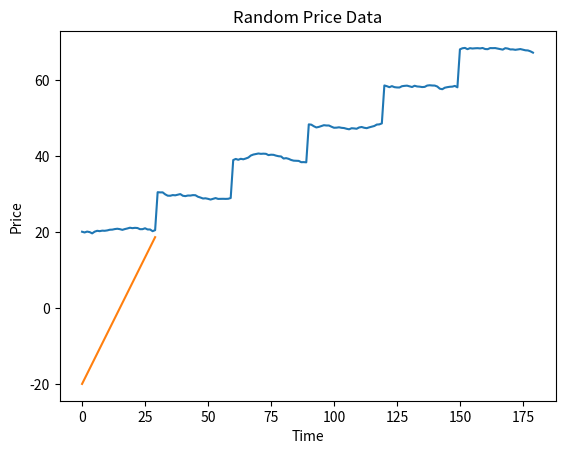

Recreate this plot in Python.
"""
Created on Sat May  6 22:12:20 2023

[redacted]
: Generate large amounts of random data with the desired characteristics you want, and then analyse that. 
- ref: https://qoppac.blogspot.com/2015/11/using-random-data.html
- Func for random data: https://github.com/robcarver17/systematictradingexamples/blob/master/commonrandom.py#L56
"""




import numpy as np
import pandas as pd
import matplotlib.pyplot as plt

# Define function to generate random price data
def arbitrary_timeseries(prices):
    return pd.Series(prices)

def generate_trendy_price(Nlength, Tlength, Xamplitude, Volscale):
    """ Generate a random price series with trends """
    noise = np.random.normal(scale=Volscale, size=Nlength+Tlength)
    prices = [Xamplitude]
    for i in range(1, Nlength+Tlength):
        if i % Tlength == 0:
            prices.append(prices[-1] + Xamplitude)
        else:
            prices.append(prices[-1] + noise[i])
    return prices[Tlength:]

# Generate random price data with trends
price_data = generate_trendy_price(Nlength=180, Tlength=30, Xamplitude=10.0, Volscale=0.2)

# Plot the price data
plt.plot(price_data)
plt.title("Random Price Data")
plt.xlabel("Time")
plt.ylabel("Price")
plt.show()




def generate_trendy_price(Nlength, Tlength , Xamplitude, Volscale, sines=False):
    """
    Generates a trend of length N amplitude X, plus gaussian noise mean zero std. dev (vol scale * amplitude)
    
    If sines=True then generates as a sine wave, otherwise straight line
    
    returns a vector of numbers
    """
    
    stdev=Volscale*Xamplitude
    noise=generate_noise(Nlength, stdev)

    ## Can use a different process here if desired
    if sines:
        process=generate_siney_trends(Nlength, Tlength , Xamplitude) 
    else:
        process=generate_trends(Nlength, Tlength , Xamplitude)    
    
    combined_price=[noise_item+process_item for (noise_item, process_item) in zip(noise, process)]
    
    return combined_price


import numpy as np
import pandas as pd
import scipy.signal as sg
from datetime import datetime, timedelta
from random import gauss
from typing import List

def generate_siney_trends(Nlength: int, Tlength: int , Xamplitude: float) -> List[float]:
    halfAmplitude = Xamplitude/2.0
    cycles = Nlength/Tlength
    cycles_as_pi = cycles*np.pi
    increment = cycles_as_pi/Nlength

    alltrends = [np.sin(x)*halfAmplitude for x in np.arange(0.0, cycles_as_pi, increment)]
    alltrends = alltrends[:Nlength]

    return alltrends

def generate_trends(Nlength: int, Tlength: int , Xamplitude: float) -> List[float]:
    halfAmplitude = Xamplitude/2.0
    trend_step = Xamplitude/Tlength
    cycles = int(np.ceil(Nlength/Tlength))

    trendup = list(np.arange(start=-halfAmplitude, stop=halfAmplitude, step=trend_step))
    trenddown = list(np.arange(start=halfAmplitude, stop=-halfAmplitude, step=-trend_step))
    alltrends = [trendup + trenddown] * int(np.ceil(cycles))
    alltrends = sum(alltrends, [])
    alltrends = alltrends[:Nlength]

    return alltrends

def generate_trendy_price(Nlength: int, Tlength: int, Xamplitude: float, Volscale: float, sines: bool = False) -> List[float]:
    stdev = Volscale*Xamplitude
    noise = generate_noise(Nlength, stdev)

    if sines:
        process = generate_siney_trends(Nlength, Tlength, Xamplitude) 
    else:
        process = generate_trends(Nlength, Tlength, Xamplitude)    

    combined_price = [noise_item + process_item for (noise_item, process_item) in zip(noise, process)]

    return combined_price

def generate_noise(Nlength: int, stdev: float) -> List[float]:
    return [gauss(0.0, stdev) for Unused in range(Nlength)]

def threeassetportfolio(plength: int = 5000, SRlist: List[float] = [1.0, 1.0, 1.0], annual_vol: float = .15, clist: List[float] = [.0,.0,.0], index_start: datetime = datetime(2000,1,1)) -> pd.DataFrame:
    (c1, c2, c3) = clist
    dindex = pd.date_range(start=index_start, periods=plength, freq='D')
    daily_vol = annual_vol/16.0
    means = [x*annual_vol/250.0 for x in SRlist]
    stds = np.diagflat([daily_vol]*3)
    corr = np.array([[1.0, c1, c2], [c1, 1.0, c3], [c2, c3, 1.0]])

    covs = np.dot(stds, np.dot(corr, stds))
    m = np.random.multivariate_normal(means, covs, plength).T
    portreturns = pd.DataFrame(dict(one=m[0], two=m[1], three=m[2]), dindex)
    portreturns = portreturns[['one', 'two', 'three']]
    return portreturns

ans=arbitrary_timeseries(generate_trendy_price(Nlength=30, Tlength=30, Xamplitude=40.0, Volscale=0.0)).plot()



